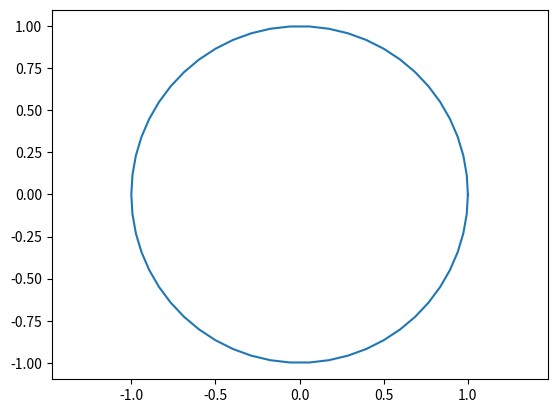

Write the Python code that produced this figure.
import numpy as np;import matplotlib.pyplot as ppl;pi = 3.141592653589793;a = np.linspace(0,2*pi,55);x = np.cos(a);y=np.sin(a);ppl.plot(x,y);ppl.axis("equal");ppl.show()